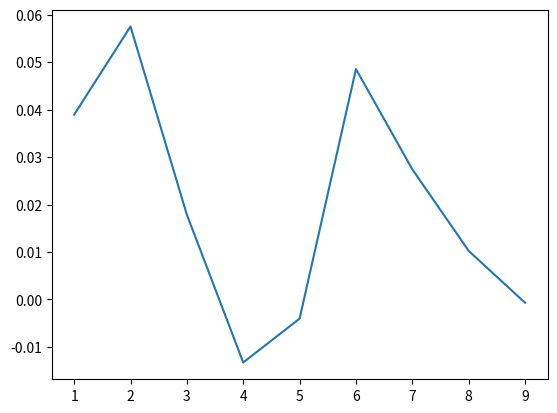

Write the Python code that produced this figure.
import numpy as np
import matplotlib.pyplot as plt

M = 10000
N = 2
size = 10
tol = 0.2

def Y_path():
    X = np.random.standard_normal(size)
    Y = np.array([])

    for n in range(size):
        y = 0

        for i in range(N - 1):
            if n - i >= 0:
                y += X[n - i]
            else:
                break

        Y = np.append(Y, y/N)

    return Y

paths_Y = np.array([Y_path() for _ in range(M)])

mean_path_Y = np.array([np.mean(paths_Y[:n]) for n in range(size)])
plt.plot(range(size), mean_path_Y)
plt.show()

cov_path_Y = np.zeros((size, size))

for n1 in range(size):
    for n2 in range(size):
        cov = 0
        for i in range(M):
            cov += paths_Y[i][n1] * paths_Y[i][n2]

        cov_path_Y[n1][n2] = cov/M 

wss = 1
predicted_mean = mean_path_Y[0]

for n in range(size):
    max_tolerable_mean = tol if predicted_mean == 0 else predicted_mean*(1 + tol)
    min_tolerable_mean = -tol if predicted_mean == 0 else predicted_mean*(1 - tol)

    if ((predicted_mean > 0 and not min_tolerable_mean <= mean_path_Y[n] <= max_tolerable_mean)
        or (predicted_mean <= 0 and not max_tolerable_mean <= mean_path_Y[n] <= min_tolerable_mean)):

        wss = 0 
        print("Y is not WSS")
        break


for n1 in range(size):
    for n2 in range(size):
        for h in range(min([size - n1, size - n2])):
            if cov_path_Y[n1][n2] != cov_path_Y[n1 + h][n2 + h]:
                print("Y is NOT WSS")
                wss = 0
                break
        if not wss: break
    if not wss: break

if(wss):
    print("Y is WSS")
